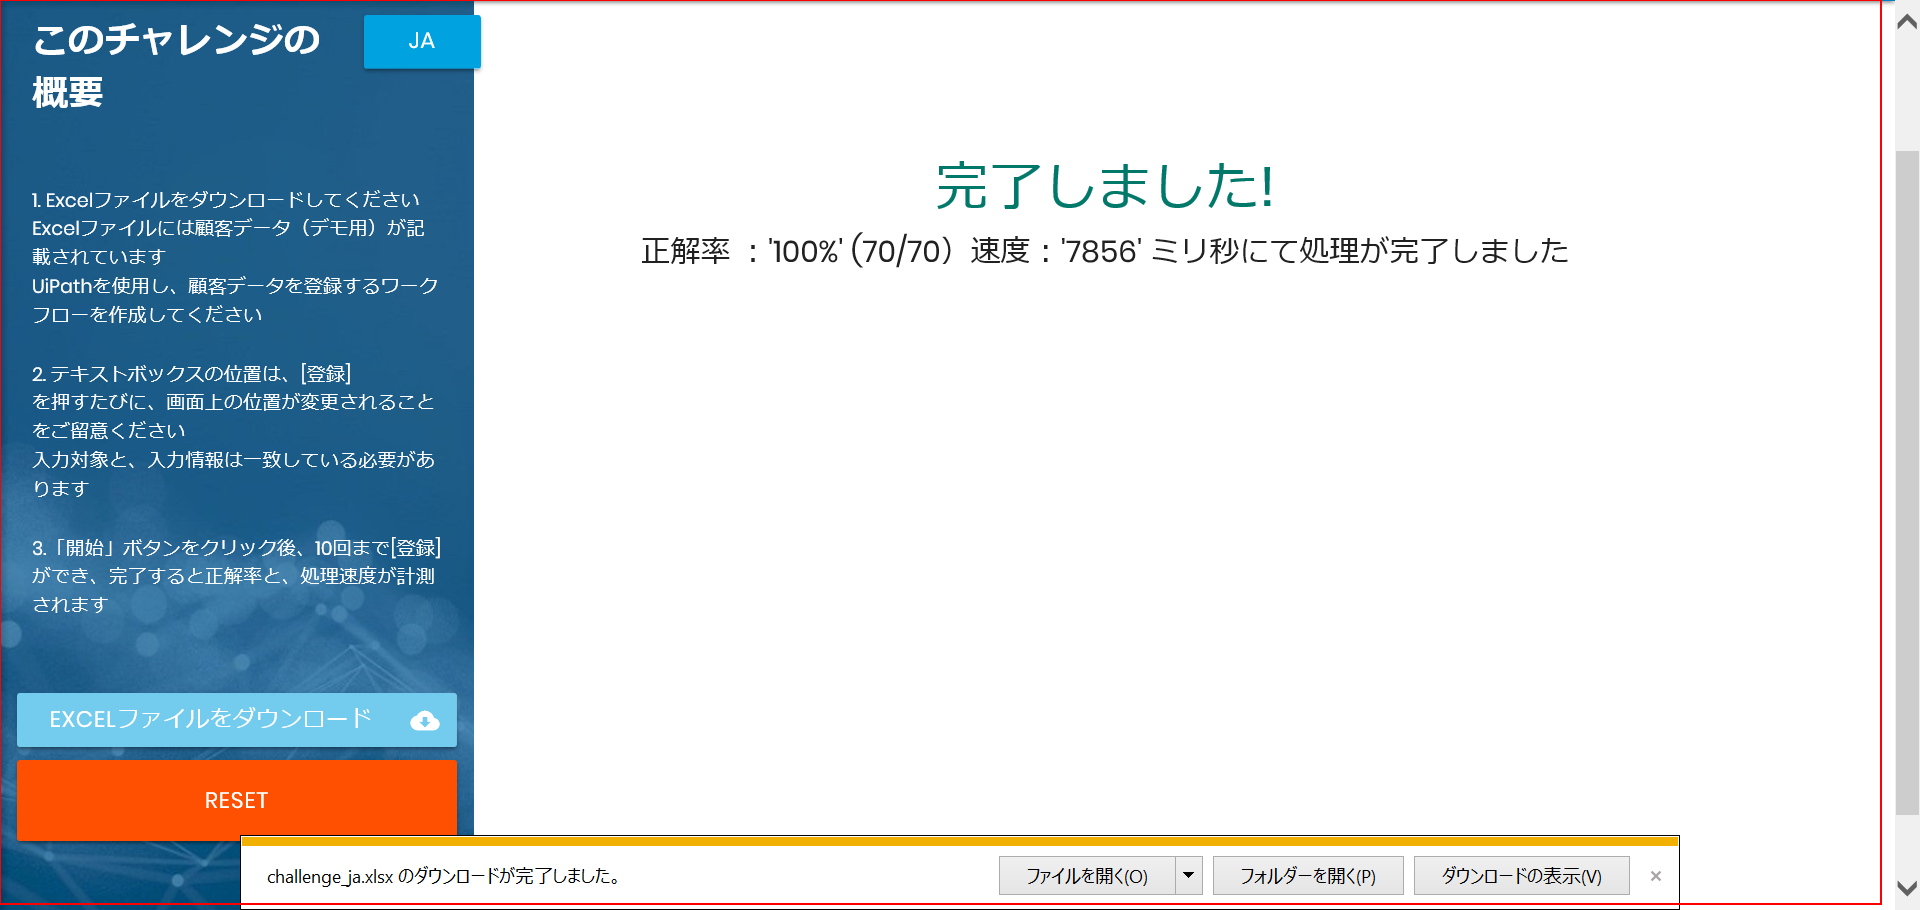
Task: RPA Challenge
Workflow: EndProcess

Step 1: screenshot-of of the element in window 'Rpa Challenge'
